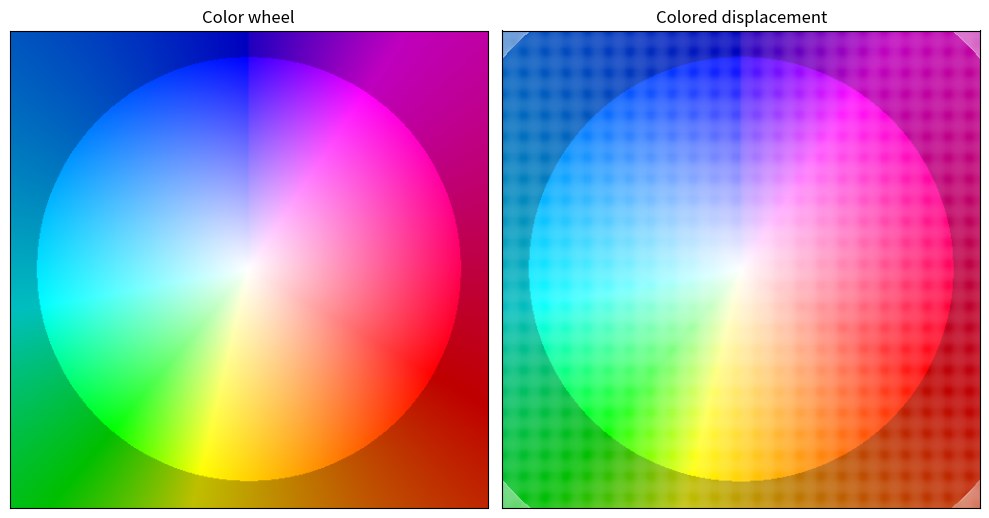

Generate this figure with matplotlib:
"""Color-wheel visualization for 2D displacement fields."""

import matplotlib.pyplot as plt
import numpy as np


def make_colorwheel() -> np.ndarray:
    """
    Create a color wheel for displacement or optical-flow visualization.

    Returns
    -------
    np.ndarray
        Array of RGB values with shape (n_colors, 3).
    """
    ry, yg, gc, cb, bm, mr = 15, 6, 4, 11, 13, 6
    ncols = ry + yg + gc + cb + bm + mr

    colorwheel = np.zeros((ncols, 3), dtype=np.uint8)
    col = 0

    # Red -> Yellow
    colorwheel[col : col + ry, 0] = 255
    colorwheel[col : col + ry, 1] = np.floor(
        255 * np.arange(ry) / ry
    )
    col += ry

    # Yellow -> Green
    colorwheel[col : col + yg, 0] = 255 - np.floor(
        255 * np.arange(yg) / yg
    )
    colorwheel[col : col + yg, 1] = 255
    col += yg

    # Green -> Cyan
    colorwheel[col : col + gc, 1] = 255
    colorwheel[col : col + gc, 2] = np.floor(
        255 * np.arange(gc) / gc
    )
    col += gc

    # Cyan -> Blue
    colorwheel[col : col + cb, 1] = 255 - np.floor(
        255 * np.arange(cb) / cb
    )
    colorwheel[col : col + cb, 2] = 255
    col += cb

    # Blue -> Magenta
    colorwheel[col : col + bm, 2] = 255
    colorwheel[col : col + bm, 0] = np.floor(
        255 * np.arange(bm) / bm
    )
    col += bm

    # Magenta -> Red
    colorwheel[col : col + mr, 2] = 255 - np.floor(
        255 * np.arange(mr) / mr
    )
    colorwheel[col : col + mr, 0] = 255

    return colorwheel


def compute_color(u: np.ndarray, v: np.ndarray) -> np.ndarray:
    """
    Convert 2D displacement components into an RGB color image.

    Parameters
    ----------
    u : np.ndarray
        Horizontal displacement component.
    v : np.ndarray
        Vertical displacement component.

    Returns
    -------
    np.ndarray
        RGB image with shape (height, width, 3) and dtype uint8.

    Raises
    ------
    ValueError
        If ``u`` and ``v`` do not have the same shape or are not 2D arrays.
    """
    u = np.asarray(u, dtype=float)
    v = np.asarray(v, dtype=float)

    if u.shape != v.shape:
        raise ValueError("u and v must have the same shape.")

    if u.ndim != 2:
        raise ValueError("u and v must be 2D arrays.")

    # Replace invalid values without modifying the caller's input arrays.
    u = np.nan_to_num(u, copy=True)
    v = np.nan_to_num(v, copy=True)

    colorwheel = make_colorwheel()
    ncols = colorwheel.shape[0]

    radius = np.hypot(u, v)
    angle = np.arctan2(u, v) / np.pi

    # Map angle from [-1, 1] to color-wheel indices.
    fk = (angle + 1) / 2 * (ncols - 1)

    k0 = np.floor(fk).astype(np.intp)
    k1 = (k0 + 1) % ncols
    fraction = fk - k0

    image = np.empty((*u.shape, 3), dtype=np.uint8)

    for channel in range(3):
        values = colorwheel[:, channel]

        col0 = values[k0] / 255.0
        col1 = values[k1] / 255.0
        color = (1 - fraction) * col0 + fraction * col1

        inside_unit_circle = radius <= 1

        # Increase saturation with displacement magnitude.
        color[inside_unit_circle] = (
            1
            - radius[inside_unit_circle]
            * (1 - color[inside_unit_circle])
        )

        # Slightly darken values outside the unit circle.
        color[~inside_unit_circle] *= 0.75

        image[:, :, 2 - channel] = (255 * color).astype(np.uint8)

    return image


def main() -> None:
    """Generate an example color wheel and displacement-field visualization."""
    width = 250

    x = np.arange(-width, width + 1)
    y = np.arange(-width, width + 1)

    dis_x, dis_y = np.meshgrid(x, y)

    dis_x = dis_x.astype(float) * 0.0045
    dis_y = dis_y.astype(float) * 0.0045

    displacement_colors = compute_color(dis_x, dis_y) / 255.0

    fig, axes = plt.subplots(1, 2, figsize=(10, 6))

    # Color wheel
    axes[0].imshow(displacement_colors, vmin=0, vmax=1)
    axes[0].set_title("Color wheel")
    axes[0].set_xticks([])
    axes[0].set_yticks([])

    # Colored displacement vectors
    axes[1].quiver(
        x,
        y,
        dis_x,
        dis_y,
        color=displacement_colors.reshape(-1, 3),
        angles="xy",
        scale_units="xy",
        scale=1.0,
        width=0.003,
    )
    axes[1].axis("scaled")
    axes[1].axis([x[0], x[-1], y[0], y[-1]])
    axes[1].invert_yaxis()
    axes[1].set_xticks([])
    axes[1].set_yticks([])
    axes[1].set_title("Colored displacement")

    fig.tight_layout()
    plt.show()


if __name__ == "__main__":
    main()
